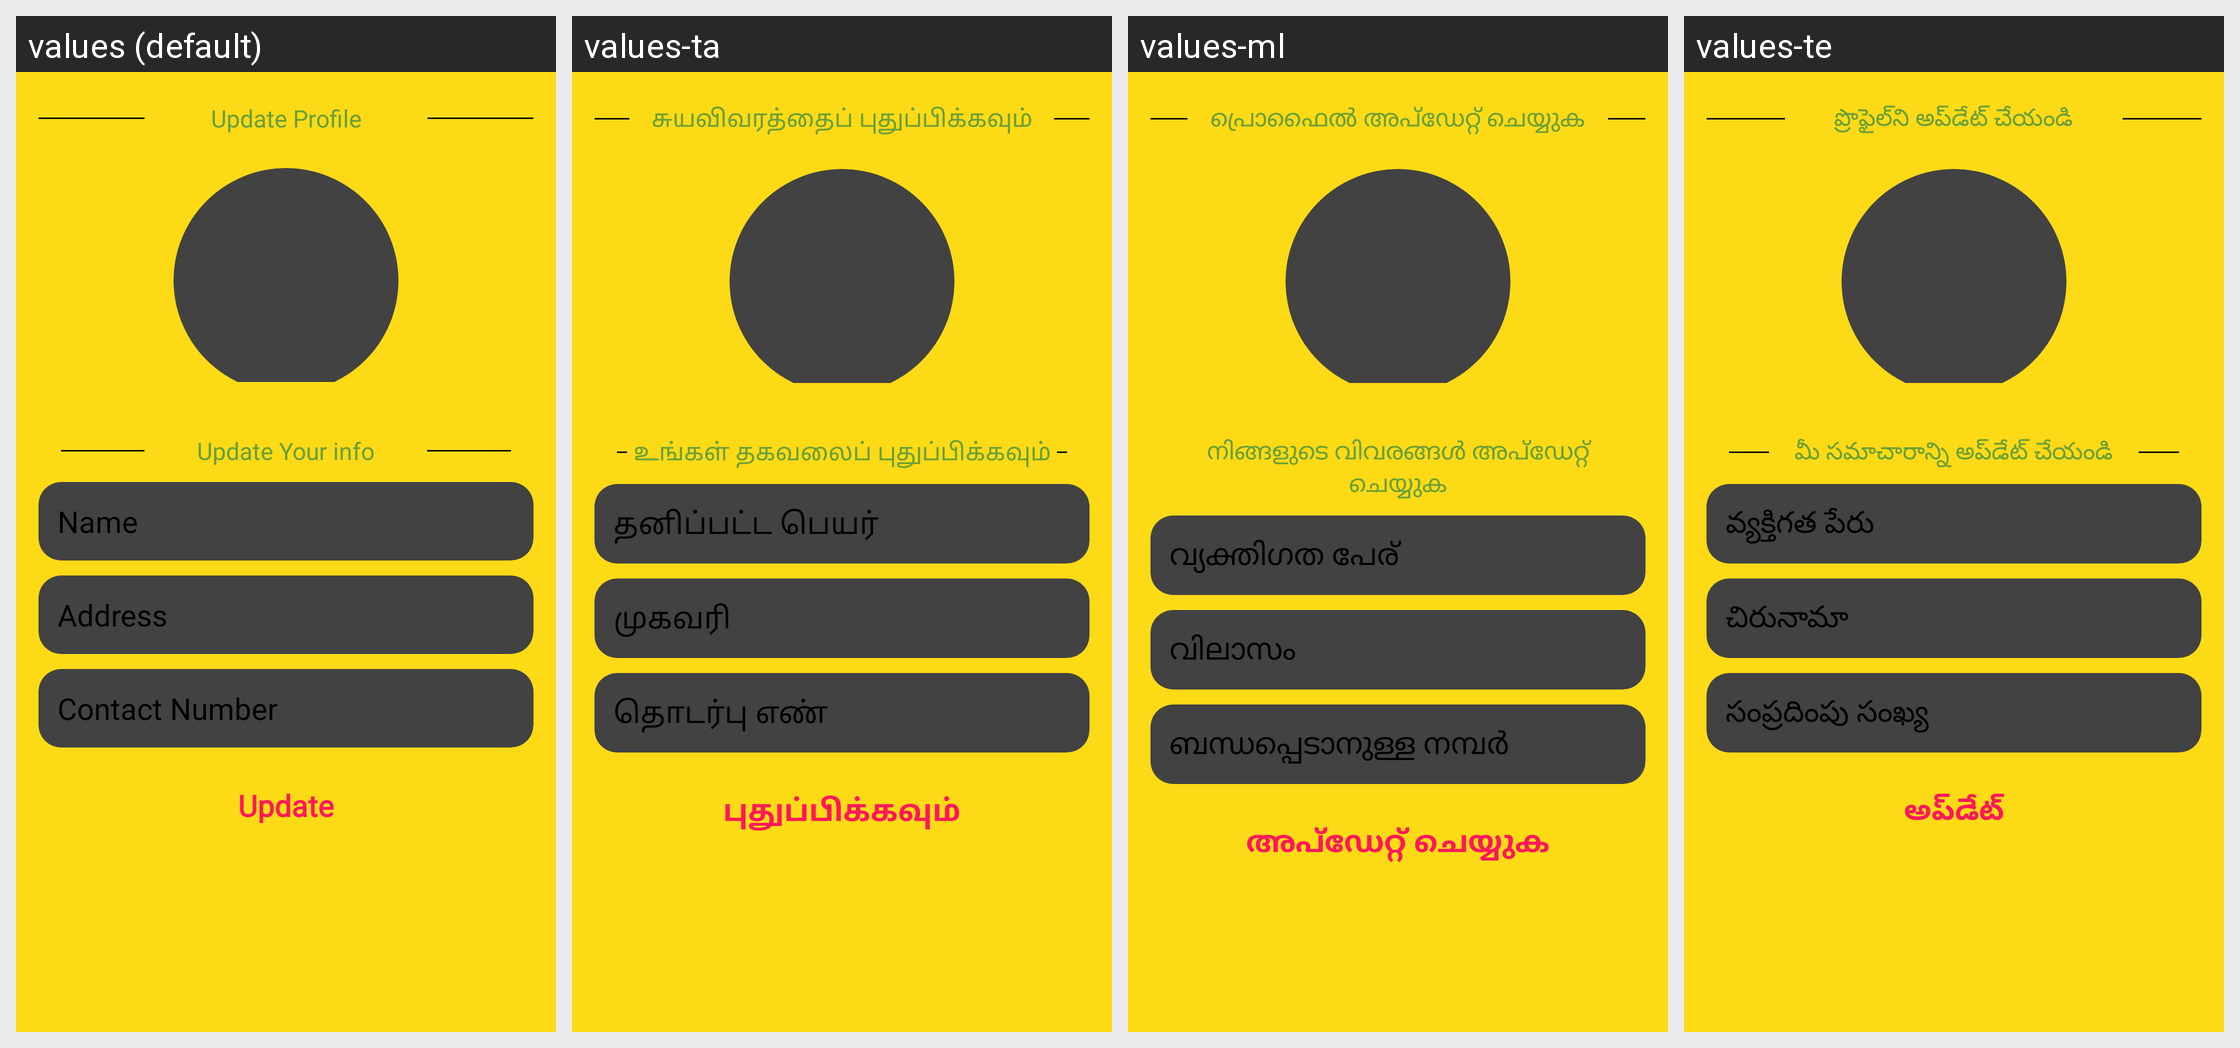

Strings drawn on this Android screen and how each of the app's shown locales translates them:
Android screen res/layout/activity_edit_profile.xml rendered under 4 locales, left to right: values (default), values-ta, values-ml, values-te. Device: Nexus 5 (rendered at 1080×1920; each locale shown at half size, 540×960, under a caption strip naming it); theme Theme.RoadPilot.
Other locales in the repository, not shown: values-bn, values-gu, values-hi, values-kn, values-mr.
Strings drawn on this screen, with the default value and each locale's value (text and hints the layout hard-codes, and strings that could not be matched under every locale, appear in the picture but are not listed):

update_profile
  values: Update Profile
  values-ta: சுயவிவரத்தைப் புதுப்பிக்கவும்
  values-ml: പ്രൊഫൈൽ അപ്ഡേറ്റ് ചെയ്യുക
  values-te: ప్రొఫైల్‌ని అప్‌డేట్ చేయండి

update_your_info
  values: Update Your info
  values-ta: உங்கள் தகவலைப் புதுப்பிக்கவும்
  values-ml: നിങ്ങളുടെ വിവരങ്ങൾ അപ്ഡേറ്റ് ചെയ്യുക
  values-te: మీ సమాచారాన్ని అప్‌డేట్ చేయండి

individual_name
  values: Name
  values-ta: தனிப்பட்ட பெயர்
  values-ml: വ്യക്തിഗത പേര്
  values-te: వ్యక్తిగత పేరు

address
  values: Address
  values-ta: முகவரி
  values-ml: വിലാസം
  values-te: చిరునామా

contact_number
  values: Contact Number
  values-ta: தொடர்பு எண்
  values-ml: ബന്ധപ്പെടാനുള്ള നമ്പർ
  values-te: సంప్రదింపు సంఖ్య

update
  values: Update
  values-ta: புதுப்பிக்கவும்
  values-ml: അപ്ഡേറ്റ് ചെയ്യുക
  values-te: అప్‌డేట్
